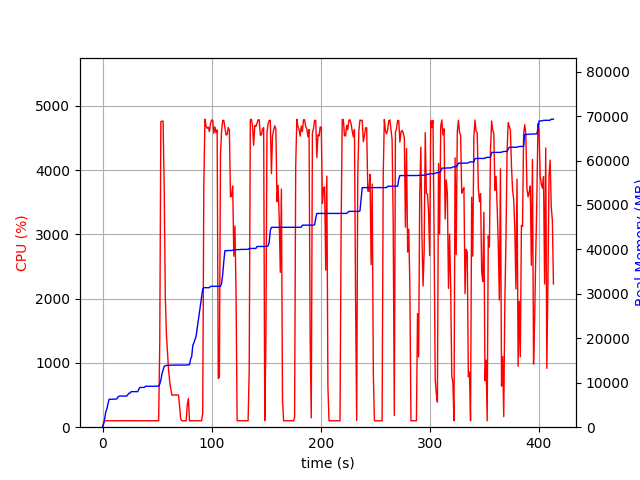

The table this chart was drawn from, first rows:
elapsed_time, nproc, cpu, mem_real, mem_virtual
4.553794860839844e-05, 1, 0.0, 8.898, 3186
1.006, 1, 75.5, 731.1, 1688
2.013, 1, 99.3, 2023, 3656
3.02, 1, 100.3, 3517, 6536
4.027, 1, 99.3, 4151, 6786
5.035, 1, 100.2, 5355, 8578
6.042, 1, 100.2, 6271, 10738
7.05, 1, 100.2, 6281, 10738
8.056, 1, 100.4, 6295, 10738
9.063, 1, 101.3, 6307, 10738
10.07, 1, 99.3, 6307, 10738
11.08, 1, 100.3, 6323, 10738
12.08, 1, 100.3, 6323, 10738
13.09, 1, 100.3, 6375, 10750
14.1, 1, 101.1, 6813, 10750
15.11, 1, 99.1, 6957, 10750
16.12, 1, 101.0, 7007, 10750
17.13, 1, 101.1, 7007, 10750
18.14, 1, 100.0, 7007, 10750
19.15, 1, 103.0, 7007, 10750
20.16, 1, 99.1, 7007, 10750
21.17, 1, 100.1, 7007, 10750
22.18, 1, 102.0, 7007, 10750
23.18, 1, 100.0, 7325, 10750
24.19, 1, 102.0, 7649, 10750
25.2, 1, 100.0, 7649, 10750
26.21, 1, 99.1, 8001, 13310
27.22, 1, 102.0, 8005, 13310
28.23, 1, 100.1, 8005, 13310
29.24, 1, 101.1, 8005, 13310
30.25, 1, 99.1, 8005, 13310
31.26, 1, 100.1, 8005, 13310
32.27, 1, 101.1, 8005, 13310
33.28, 1, 99.1, 8557, 13310
34.29, 1, 100.1, 8945, 13310
35.29, 1, 101.1, 8951, 13310
36.3, 1, 100.1, 8951, 13310
37.31, 1, 100.1, 8957, 13310
38.32, 1, 100.0, 8957, 13310
39.33, 1, 100.2, 9213, 13310
40.34, 1, 102.1, 9213, 13310
41.35, 1, 99.1, 9213, 13310
42.36, 1, 101.1, 9217, 13310
43.37, 1, 100.1, 9219, 13310
44.38, 1, 100.0, 9219, 13310
45.39, 1, 101.0, 9219, 13310
46.39, 1, 100.1, 9219, 13310
47.4, 1, 102.0, 9219, 13310
48.41, 1, 100.2, 9219, 13310
49.42, 1, 99.1, 9219, 13310
50.43, 1, 102.1, 9219, 13310
51.44, 1, 101.1, 9219, 13310
52.45, 1, 1309, 9697, 17108
53.47, 1, 4758, 10585, 18035
54.49, 1, 4762, 12052, 19651
55.51, 1, 4765, 12816, 20466
56.53, 1, 3723, 13711, 21403
57.53, 1, 2039, 13821, 21505
58.54, 1, 1450, 13889, 21561
59.55, 1, 1160, 13933, 21649
... 349 more rows
